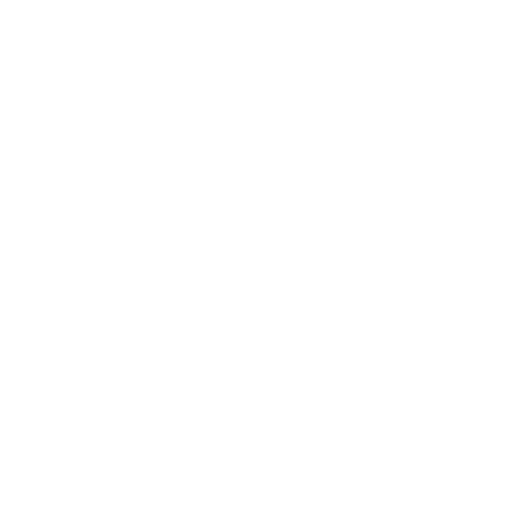
t = 0.00 s
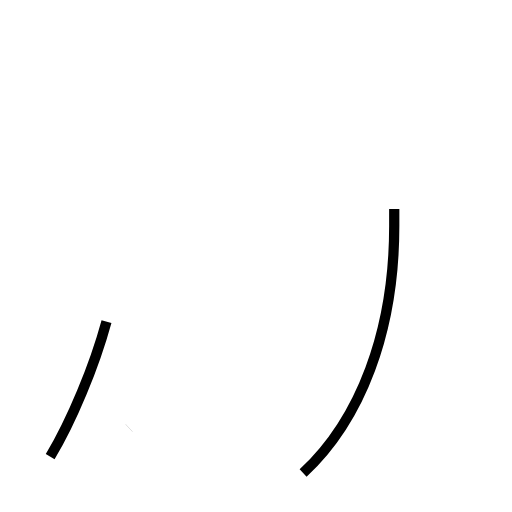
t = 1.27 s
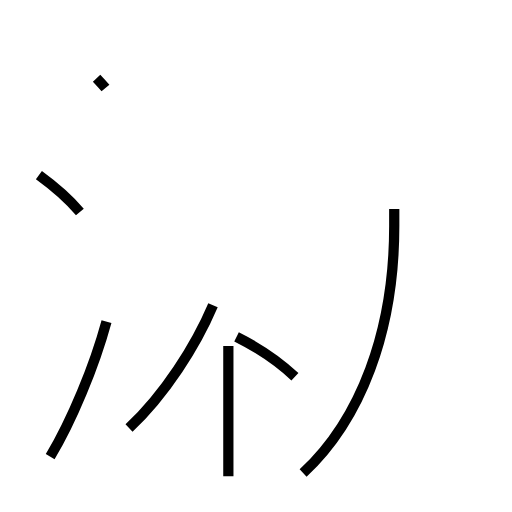
t = 2.50 s
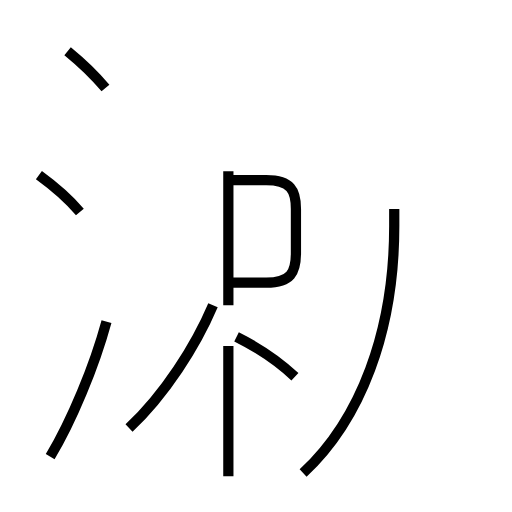
t = 3.64 s
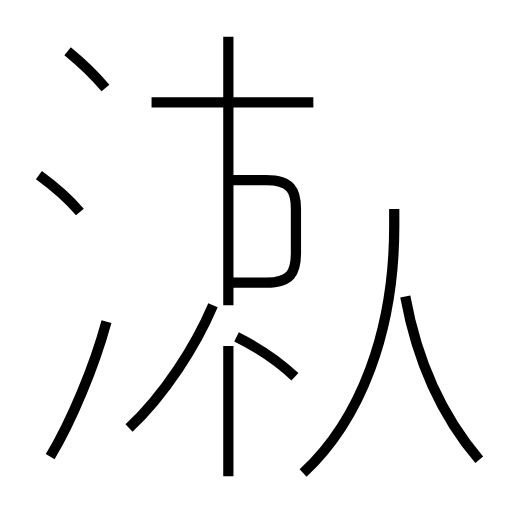
t = 5.04 s
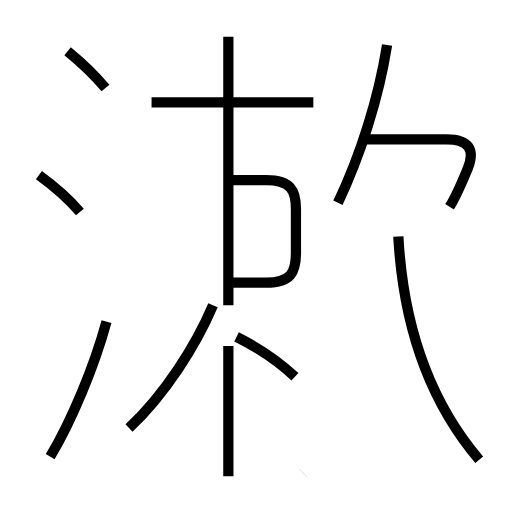
t = 6.21 s

The animated SVG that drew these frames (rendered in a browser with its animation timeline set to each time). Animation: 13 SMIL elements (animate=13); one cycle of 6.21 s.

<?xml version='1.0' encoding='utf-8'?>
<svg viewBox="0.0 -6.0 50.0 50.0" version="1.1" xmlns="http://www.w3.org/2000/svg"><rect x="-1000" y="-1000" width="2000" height="2000" stroke="white" fill="white" /><g style="fill:none;stroke:#000000;stroke-width:1"><path d="M 29.6 2.2 C 35.2 -3.0 38.5 -11.6 38.5 -21.9 L 38.5 -23.6 " transform="translate(0.0 38.0)" stroke-dasharray="28.112692461343713" stroke-dashoffset="28.112692461343713"><animate attributeName="stroke-dashoffset" from="28.112692461343713" to="0" dur="0.8433807738403113s" begin="0s; anim_end.end" fill="freeze" id="anim0" /></path><path d="M 4.9 0.6 C 7.0 -2.9 9.2 -8.2 10.4 -12.6 " transform="translate(0.0 38.0)" stroke-dasharray="14.33791251835881" stroke-dashoffset="14.33791251835881"><animate attributeName="stroke-dashoffset" from="14.33791251835881" to="0" dur="0.43013737555076426s" begin="anim0.end" fill="freeze" id="anim1" /></path><path d="M 12.6 -2.2 C 16.1 -5.5 19.1 -10.2 20.8 -14.2 " transform="translate(0.0 38.0)" stroke-dasharray="14.627993999930633" stroke-dashoffset="14.627993999930633"><animate attributeName="stroke-dashoffset" from="14.627993999930633" to="0" dur="0.43883981999791893s" begin="anim1.end" fill="freeze" id="anim2" /></path><path d="M 7.8 -23.3 C 6.7 -24.6 4.9 -26.1 3.8 -26.9 " transform="translate(0.0 38.0)" stroke-dasharray="5.391916389154766" stroke-dashoffset="5.391916389154766"><animate attributeName="stroke-dashoffset" from="5.391916389154766" to="0" dur="0.16175749167464298s" begin="anim2.end" fill="freeze" id="anim3" /></path><path d="M 22.3 2.5 L 22.3 -10.2 " transform="translate(0.0 38.0)" stroke-dasharray="12.7" stroke-dashoffset="12.7"><animate attributeName="stroke-dashoffset" from="12.7" to="0" dur="0.38099999999999995s" begin="anim3.end" fill="freeze" id="anim4" /></path><path d="M 28.8 -7.2 C 27.1 -8.8 25.1 -10.1 23.1 -11.1 " transform="translate(0.0 38.0)" stroke-dasharray="6.930674057020535" stroke-dashoffset="6.930674057020535"><animate attributeName="stroke-dashoffset" from="6.930674057020535" to="0" dur="0.20792022171061603s" begin="anim4.end" fill="freeze" id="anim5" /></path><path d="M 10.3 -35.4 C 9.3 -36.6 7.7 -38.1 6.6 -39.0 " transform="translate(0.0 38.0)" stroke-dasharray="5.168656899665841" stroke-dashoffset="5.168656899665841"><animate attributeName="stroke-dashoffset" from="5.168656899665841" to="0" dur="0.15505970698997523s" begin="anim5.end" fill="freeze" id="anim6" /></path><path d="M 22.4 -16.4 L 26.0 -16.4 C 28.4 -16.4 28.9 -17.4 28.9 -19.3 L 28.9 -23.6 C 28.9 -25.4 28.4 -26.4 26.0 -26.4 L 22.4 -26.4 " transform="translate(0.0 38.0)" stroke-dasharray="21.04522301933498" stroke-dashoffset="21.04522301933498"><animate attributeName="stroke-dashoffset" from="21.04522301933498" to="0" dur="0.6313566905800494s" begin="anim6.end" fill="freeze" id="anim7" /></path><path d="M 22.3 -14.2 L 22.3 -40.4 " transform="translate(0.0 38.0)" stroke-dasharray="26.2" stroke-dashoffset="26.2"><animate attributeName="stroke-dashoffset" from="26.2" to="0" dur="0.7859999999999999s" begin="anim7.end" fill="freeze" id="anim8" /></path><path d="M 30.6 -34.0 L 14.8 -34.0 " transform="translate(0.0 38.0)" stroke-dasharray="15.8" stroke-dashoffset="15.8"><animate attributeName="stroke-dashoffset" from="15.8" to="0" dur="0.474s" begin="anim8.end" fill="freeze" id="anim9" /></path><path d="M 46.8 0.9 C 42.2 -4.5 39.4 -11.8 38.9 -20.9 " transform="translate(0.0 38.0)" stroke-dasharray="23.607907745701056" stroke-dashoffset="23.607907745701056"><animate attributeName="stroke-dashoffset" from="23.607907745701056" to="0" dur="0.7082372323710316s" begin="anim9.end" fill="freeze" id="anim10" /></path><path d="M 43.9 -23.8 C 44.6 -24.9 45.2 -26.4 45.7 -27.6 C 46.4 -29.4 45.8 -30.4 43.6 -30.4 L 35.5 -30.4 " transform="translate(0.0 38.0)" stroke-dasharray="16.810991789257955" stroke-dashoffset="16.810991789257955"><animate attributeName="stroke-dashoffset" from="16.810991789257955" to="0" dur="0.5043297536777386s" begin="anim10.end" fill="freeze" id="anim11" /></path><path d="M 33.0 -24.2 C 35.2 -28.8 37.0 -34.5 37.8 -39.6" transform="translate(0.0 38.0)" stroke-dasharray="16.183048856342282" stroke-dashoffset="16.183048856342282"><animate attributeName="stroke-dashoffset" from="16.183048856342282" to="0" dur="0.48549146569026846s" begin="anim11.end" fill="freeze" id="anim_end" /></path></g></svg>
